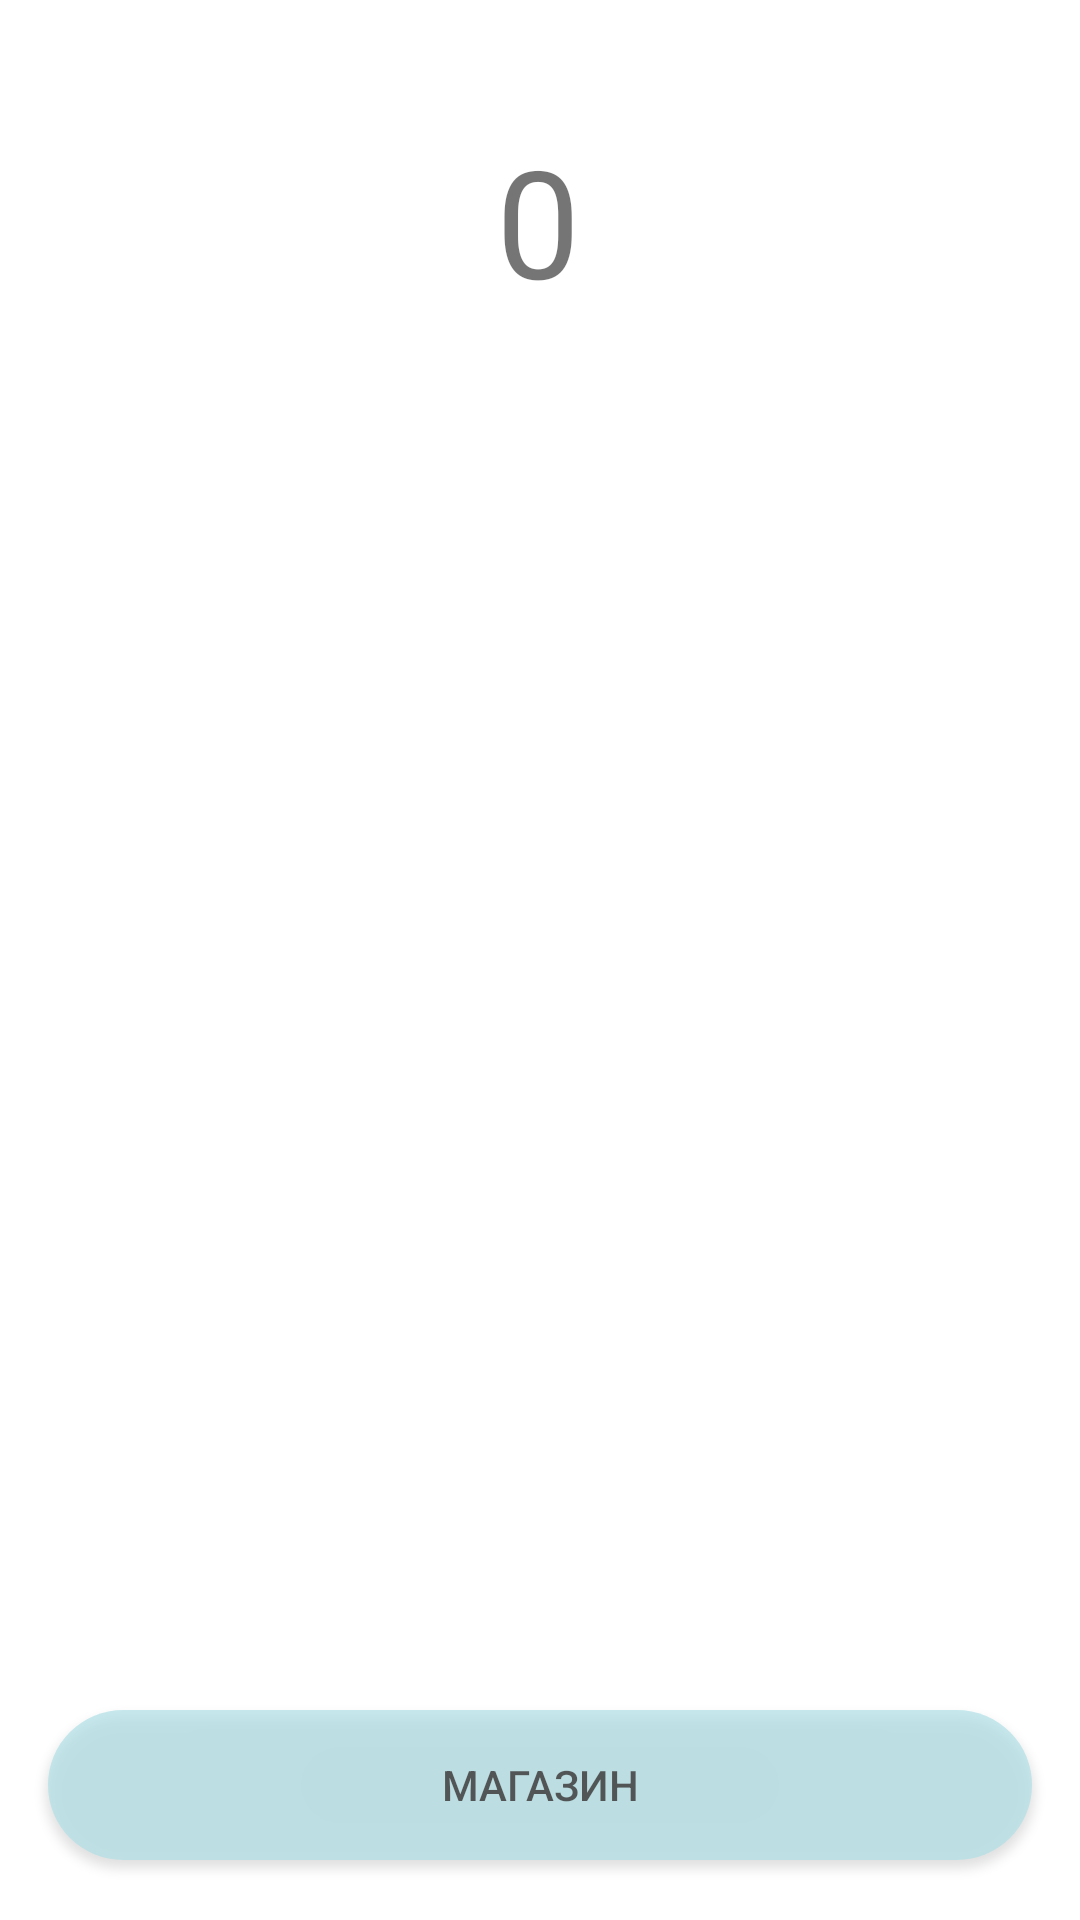

Reconstruct the res/layout file that produces this screen, plus the resources it refers to.
<!-- AndroidManifest.xml: application theme Theme.FirstTry -->
<!-- res/layout/activity_main.xml -->
<?xml version="1.0" encoding="utf-8"?>
<androidx.constraintlayout.widget.ConstraintLayout xmlns:android="http://schemas.android.com/apk/res/android"
    xmlns:app="http://schemas.android.com/apk/res-auto"
    xmlns:tools="http://schemas.android.com/tools"
    android:background="@drawable/background_1"
    android:layout_width="match_parent"
    android:layout_height="match_parent"
    tools:context=".MainActivity">


    <TextView
        android:id="@+id/money"
        android:layout_width="wrap_content"
        android:layout_height="wrap_content"
        android:layout_marginTop="40dp"
        android:text="0"
        android:textSize="50dp"
        app:layout_constraintEnd_toEndOf="parent"
        app:layout_constraintHorizontal_bias="0.498"
        app:layout_constraintStart_toStartOf="parent"
        app:layout_constraintTop_toTopOf="parent" />

    













    <ImageButton
        android:id="@+id/next_day"
        android:layout_width="330dp"
        android:layout_height="500dp"
        android:layout_marginStart="30dp"
        android:layout_marginTop="80dp"
        android:layout_marginEnd="30dp"
        android:layout_marginBottom="30dp"
        android:alpha="0.8"
        android:background="@null"
        android:scaleType="centerCrop"

        android:src="@drawable/donut"
        app:layout_constraintBottom_toTopOf="@+id/improve"
        app:layout_constraintEnd_toEndOf="parent"
        app:layout_constraintStart_toStartOf="parent"
        app:layout_constraintTop_toTopOf="@+id/money" />

    <Button
        android:id="@+id/improve"
        android:layout_width="match_parent"
        android:layout_height="50dp"
        android:layout_marginStart="16dp"
        android:layout_marginEnd="16dp"
        android:layout_marginBottom="100dp"
        android:alpha="0.7"
        android:background="@drawable/button_back"
        android:text="Магазин"
        android:visibility="visible"
        app:layout_constraintBottom_toBottomOf="parent"
        app:layout_constraintEnd_toEndOf="parent"
        app:layout_constraintHorizontal_bias="0.0"
        app:layout_constraintStart_toStartOf="parent"
        app:layout_constraintTop_toBottomOf="@+id/next_day"
        tools:visibility="visible" />.

</androidx.constraintlayout.widget.ConstraintLayout>
<!-- resources referenced by this layout -->
<resources>
  <!-- drawable button_back (drawable) -->
  <?xml version="1.0" encoding="utf-8"?>
  <shape xmlns:android="http://schemas.android.com/apk/res/android">
      <corners  android:radius="100dp"/>
      <solid android:color="@color/button"></solid>
  </shape>
  <style name="Theme.FirstTry" parent="Theme.MaterialComponents.DayNight.NoActionBar">
          
          <item name="colorPrimary">@color/purple_500</item>
          <item name="colorPrimaryVariant">@color/purple_700</item>
          <item name="colorOnPrimary">@color/white</item>
          
          <item name="colorSecondary">@color/teal_200</item>
          <item name="colorSecondaryVariant">@color/teal_700</item>
          <item name="colorOnSecondary">@color/black</item>
          
          <item name="android:statusBarColor">?attr/colorPrimaryVariant</item>
          
      </style>
  <color name="button">#B0E0E6</color>
  <color name="purple_500">#FF6200EE</color>
  <color name="purple_700">#FF3700B3</color>
  <color name="white">#FFFFFFFF</color>
  <color name="teal_200">#FF03DAC5</color>
  <color name="teal_700">#228B22</color>
  <color name="black">#FF000000</color>
</resources>
